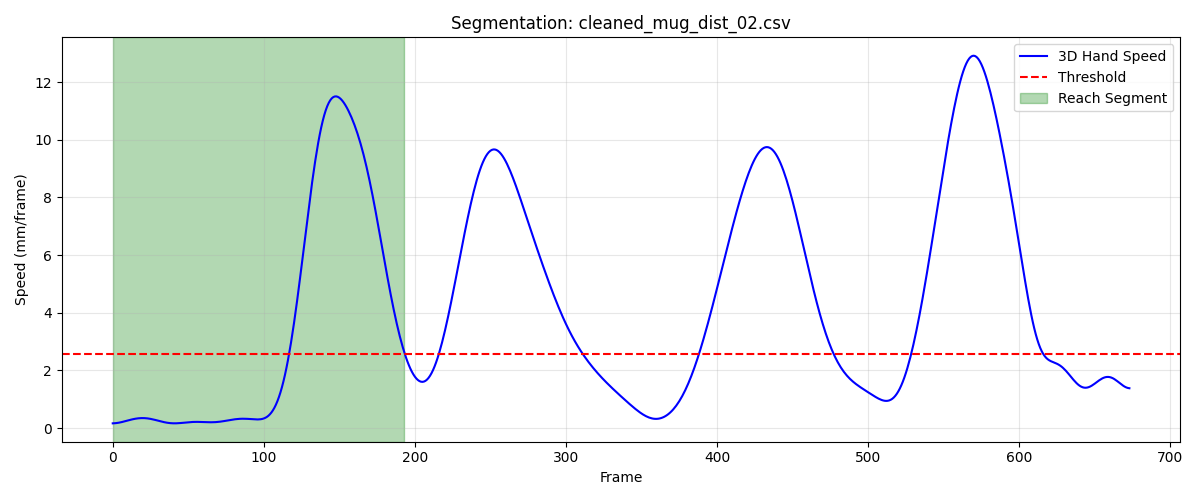

The file beside this chart, header and first rows:
frame, sub_frame, shoulderr_x, shoulderr_y, shoulderr_z, humr1_x, humr1_y, humr1_z, humr2_x, humr2_y, humr2_z, humr3_x, humr3_y, humr3_z, humr4_x, humr4_y, humr4_z, humr5_x, humr5_y, humr5_z, humr6_x, humr6_y, humr6_z, humr7_x
1, 0, 211.5, -701.1, 731.8, 258.3, -665.4, 609.1, 261.1, -652.8, 537.4, 243.1, -714.4, 600.7, 220.7, -614, 596.9, 245.1, -713.5, 541.3, 227.5, -618, 541, 191
2, 0, 211.3, -701.3, 732, 258.2, -665.6, 609.2, 261, -653.1, 537.5, 243, -714.6, 600.9, 220.6, -614.2, 597, 245, -713.8, 541.4, 227.5, -618.1, 541.1, 190.9
3, 0, 211.2, -701.4, 732.1, 258.1, -665.7, 609.3, 260.9, -653.3, 537.6, 243, -714.8, 601, 220.5, -614.4, 597, 244.9, -714, 541.6, 227.4, -618.2, 541.2, 190.9
4, 0, 211, -701.6, 732.2, 258, -665.9, 609.4, 260.8, -653.5, 537.7, 242.9, -715, 601.1, 220.4, -614.6, 597.1, 244.9, -714.2, 541.7, 227.4, -618.4, 541.2, 190.8
5, 0, 210.9, -701.7, 732.4, 257.9, -666.1, 609.5, 260.8, -653.7, 537.8, 242.9, -715.2, 601.3, 220.3, -614.7, 597.2, 244.8, -714.4, 541.8, 227.3, -618.6, 541.3, 190.8
6, 0, 210.7, -701.9, 732.5, 257.8, -666.3, 609.6, 260.7, -654, 537.9, 242.8, -715.4, 601.4, 220.3, -614.9, 597.3, 244.8, -714.6, 541.9, 227.3, -618.8, 541.4, 190.7
7, 0, 210.6, -702, 732.6, 257.8, -666.5, 609.7, 260.7, -654.1, 538.1, 242.7, -715.6, 601.5, 220.2, -615.1, 597.3, 244.8, -714.8, 542.1, 227.2, -619, 541.4, 190.7
8, 0, 210.4, -702.2, 732.7, 257.7, -666.6, 609.9, 260.6, -654.3, 538.2, 242.7, -715.7, 601.6, 220.1, -615.3, 597.4, 244.7, -715, 542.2, 227.1, -619.2, 541.5, 190.7
9, 0, 210.3, -702.3, 732.8, 257.6, -666.8, 610, 260.6, -654.5, 538.3, 242.6, -715.9, 601.8, 220.1, -615.4, 597.5, 244.7, -715.2, 542.3, 227.1, -619.5, 541.6, 190.7
10, 0, 210.2, -702.4, 732.8, 257.6, -667, 610.1, 260.6, -654.7, 538.4, 242.5, -716.1, 601.9, 220.1, -615.6, 597.5, 244.7, -715.4, 542.4, 227.1, -619.6, 541.6, 190.8
11, 0, 210, -702.6, 732.9, 257.5, -667.1, 610.1, 260.6, -654.9, 538.5, 242.5, -716.2, 601.9, 220, -615.8, 597.6, 244.6, -715.6, 542.5, 227.1, -619.8, 541.6, 190.8
12, 0, 209.9, -702.7, 732.9, 257.5, -667.3, 610.2, 260.6, -655, 538.5, 242.4, -716.4, 602, 220, -616, 597.6, 244.6, -715.7, 542.6, 227.1, -620, 541.7, 190.8
13, 0, 209.8, -702.9, 732.9, 257.5, -667.5, 610.3, 260.6, -655.2, 538.6, 242.3, -716.6, 602.1, 220, -616.1, 597.7, 244.6, -715.9, 542.6, 227.2, -620.1, 541.7, 190.9
14, 0, 209.7, -703, 732.9, 257.4, -667.6, 610.3, 260.6, -655.4, 538.6, 242.2, -716.7, 602.1, 220.1, -616.3, 597.7, 244.5, -716.1, 542.6, 227.2, -620.3, 541.7, 191.0
15, 0, 209.6, -703.1, 732.9, 257.4, -667.8, 610.3, 260.6, -655.6, 538.6, 242.2, -716.9, 602.1, 220.1, -616.4, 597.7, 244.5, -716.2, 542.6, 227.3, -620.4, 541.7, 191.1
16, 0, 209.5, -703.3, 732.9, 257.4, -668, 610.3, 260.6, -655.8, 538.6, 242.1, -717, 602.1, 220.1, -616.6, 597.7, 244.4, -716.4, 542.6, 227.4, -620.5, 541.7, 191.2
17, 0, 209.4, -703.4, 732.8, 257.4, -668.2, 610.3, 260.6, -656, 538.6, 242, -717.2, 602, 220.2, -616.7, 597.7, 244.4, -716.5, 542.6, 227.5, -620.6, 541.7, 191.3
18, 0, 209.4, -703.6, 732.8, 257.4, -668.4, 610.3, 260.6, -656.2, 538.5, 241.9, -717.3, 602, 220.2, -616.8, 597.6, 244.3, -716.6, 542.5, 227.5, -620.8, 541.7, 191.4
19, 0, 209.4, -703.7, 732.7, 257.4, -668.5, 610.2, 260.7, -656.3, 538.5, 241.9, -717.5, 601.9, 220.3, -617, 597.6, 244.3, -716.8, 542.5, 227.6, -620.9, 541.7, 191.5
20, 0, 209.3, -703.9, 732.6, 257.5, -668.7, 610.2, 260.7, -656.5, 538.4, 241.8, -717.6, 601.8, 220.4, -617.1, 597.6, 244.2, -716.9, 542.4, 227.7, -621, 541.7, 191.7
21, 0, 209.3, -704, 732.5, 257.5, -668.9, 610.1, 260.7, -656.7, 538.4, 241.8, -717.7, 601.8, 220.5, -617.2, 597.5, 244.2, -717, 542.3, 227.8, -621.1, 541.6, 191.8
22, 0, 209.3, -704.1, 732.4, 257.6, -669, 610.1, 260.8, -656.8, 538.3, 241.8, -717.9, 601.7, 220.5, -617.4, 597.5, 244.2, -717.1, 542.2, 228, -621.1, 541.6, 191.9
23, 0, 209.3, -704.2, 732.4, 257.6, -669.1, 610, 260.9, -656.9, 538.3, 241.7, -718, 601.6, 220.6, -617.5, 597.5, 244.2, -717.2, 542.2, 228.1, -621.2, 541.6, 192
24, 0, 209.3, -704.3, 732.3, 257.7, -669.3, 610, 261, -657, 538.3, 241.7, -718, 601.5, 220.7, -617.6, 597.4, 244.2, -717.2, 542.1, 228.2, -621.3, 541.5, 192.1
25, 0, 209.4, -704.4, 732.2, 257.8, -669.4, 610, 261.1, -657, 538.2, 241.8, -718.1, 601.5, 220.8, -617.6, 597.4, 244.2, -717.3, 542, 228.4, -621.3, 541.5, 192.3
26, 0, 209.4, -704.4, 732.2, 257.8, -669.4, 609.9, 261.2, -657.1, 538.2, 241.8, -718.2, 601.4, 220.9, -617.7, 597.4, 244.2, -717.3, 542, 228.5, -621.4, 541.5, 192.4
27, 0, 209.5, -704.5, 732.1, 257.9, -669.5, 609.9, 261.3, -657.1, 538.2, 241.8, -718.2, 601.4, 221, -617.7, 597.4, 244.3, -717.3, 542, 228.6, -621.4, 541.5, 192.5
28, 0, 209.5, -704.5, 732.1, 258, -669.5, 609.9, 261.5, -657.1, 538.2, 241.9, -718.2, 601.4, 221.1, -617.8, 597.4, 244.3, -717.3, 541.9, 228.6, -621.4, 541.5, 192.7
29, 0, 209.6, -704.5, 732.1, 258.1, -669.5, 609.9, 261.6, -657, 538.3, 241.9, -718.2, 601.4, 221.1, -617.8, 597.4, 244.4, -717.3, 542, 228.7, -621.5, 541.5, 192.8
30, 0, 209.6, -704.5, 732.1, 258.2, -669.5, 610, 261.7, -657, 538.3, 242, -718.2, 601.4, 221.2, -617.8, 597.4, 244.5, -717.3, 542, 228.7, -621.5, 541.5, 193
31, 0, 209.7, -704.5, 732.1, 258.2, -669.5, 610, 261.8, -657, 538.3, 242.1, -718.2, 601.4, 221.3, -617.8, 597.4, 244.6, -717.3, 542, 228.8, -621.5, 541.5, 193.1
32, 0, 209.8, -704.5, 732.1, 258.3, -669.4, 610.1, 261.9, -656.9, 538.4, 242.1, -718.1, 601.5, 221.3, -617.7, 597.5, 244.7, -717.3, 542.1, 228.8, -621.5, 541.5, 193.3
33, 0, 209.8, -704.4, 732.2, 258.4, -669.4, 610.1, 262, -656.8, 538.4, 242.2, -718.1, 601.6, 221.4, -617.7, 597.5, 244.8, -717.2, 542.1, 228.8, -621.5, 541.6, 193.4
34, 0, 209.9, -704.4, 732.2, 258.5, -669.3, 610.2, 262.1, -656.8, 538.5, 242.3, -718, 601.6, 221.4, -617.7, 597.6, 244.9, -717.2, 542.2, 228.8, -621.5, 541.6, 193.6
35, 0, 209.9, -704.4, 732.3, 258.5, -669.2, 610.2, 262.1, -656.7, 538.6, 242.4, -718, 601.7, 221.5, -617.6, 597.6, 245, -717.1, 542.3, 228.8, -621.5, 541.7, 193.7
36, 0, 210, -704.4, 732.3, 258.6, -669.2, 610.3, 262.2, -656.7, 538.6, 242.5, -717.9, 601.7, 221.5, -617.6, 597.6, 245.2, -717.1, 542.3, 228.8, -621.5, 541.7, 193.8
37, 0, 210, -704.4, 732.3, 258.6, -669.2, 610.3, 262.3, -656.7, 538.7, 242.6, -717.9, 601.8, 221.5, -617.6, 597.7, 245.3, -717.1, 542.4, 228.8, -621.5, 541.8, 193.9
38, 0, 210.1, -704.4, 732.4, 258.7, -669.1, 610.4, 262.3, -656.6, 538.7, 242.7, -717.9, 601.8, 221.5, -617.6, 597.7, 245.3, -717.1, 542.4, 228.8, -621.6, 541.8, 193.9
39, 0, 210.1, -704.5, 732.4, 258.7, -669.1, 610.4, 262.3, -656.6, 538.7, 242.7, -717.9, 601.9, 221.5, -617.6, 597.7, 245.4, -717.1, 542.4, 228.8, -621.6, 541.9, 194
40, 0, 210.1, -704.5, 732.4, 258.7, -669.2, 610.4, 262.3, -656.6, 538.8, 242.8, -718, 601.9, 221.5, -617.7, 597.8, 245.5, -717.1, 542.5, 228.8, -621.6, 541.9, 194
41, 0, 210.1, -704.6, 732.4, 258.7, -669.2, 610.4, 262.4, -656.7, 538.8, 242.8, -718, 601.9, 221.5, -617.7, 597.8, 245.5, -717.2, 542.5, 228.8, -621.7, 541.9, 194
42, 0, 210.2, -704.7, 732.5, 258.7, -669.3, 610.4, 262.4, -656.7, 538.8, 242.9, -718.1, 601.9, 221.5, -617.8, 597.8, 245.5, -717.2, 542.5, 228.8, -621.7, 541.9, 194
43, 0, 210.2, -704.8, 732.5, 258.7, -669.4, 610.4, 262.4, -656.8, 538.8, 242.9, -718.2, 601.9, 221.5, -617.9, 597.8, 245.5, -717.3, 542.4, 228.7, -621.8, 541.9, 194
44, 0, 210.2, -704.9, 732.4, 258.7, -669.5, 610.4, 262.4, -656.9, 538.7, 242.9, -718.3, 601.8, 221.5, -618, 597.8, 245.5, -717.4, 542.4, 228.7, -621.9, 541.9, 194
45, 0, 210.2, -705.1, 732.4, 258.7, -669.6, 610.4, 262.3, -657, 538.7, 242.8, -718.4, 601.8, 221.5, -618.1, 597.8, 245.5, -717.5, 542.4, 228.7, -622, 541.9, 193.9
46, 0, 210.2, -705.2, 732.4, 258.6, -669.7, 610.3, 262.3, -657.1, 538.7, 242.8, -718.5, 601.8, 221.5, -618.2, 597.8, 245.5, -717.6, 542.3, 228.7, -622.1, 541.9, 193.9
47, 0, 210.2, -705.4, 732.4, 258.6, -669.8, 610.3, 262.3, -657.2, 538.7, 242.8, -718.7, 601.7, 221.4, -618.3, 597.8, 245.4, -717.7, 542.3, 228.7, -622.2, 541.9, 193.8
48, 0, 210.2, -705.5, 732.4, 258.6, -670, 610.3, 262.2, -657.3, 538.7, 242.8, -718.8, 601.7, 221.4, -618.4, 597.8, 245.4, -717.8, 542.3, 228.6, -622.3, 541.9, 193.8
49, 0, 210.3, -705.7, 732.4, 258.6, -670.1, 610.3, 262.2, -657.4, 538.6, 242.8, -718.9, 601.6, 221.4, -618.5, 597.8, 245.4, -717.9, 542.2, 228.6, -622.4, 541.9, 193.7
50, 0, 210.3, -705.9, 732.3, 258.5, -670.2, 610.2, 262.2, -657.5, 538.6, 242.8, -719, 601.6, 221.3, -618.6, 597.8, 245.4, -718, 542.2, 228.6, -622.5, 541.9, 193.6
51, 0, 210.3, -706.1, 732.3, 258.5, -670.3, 610.2, 262.1, -657.6, 538.6, 242.9, -719.2, 601.6, 221.3, -618.8, 597.8, 245.4, -718.1, 542.1, 228.6, -622.5, 541.9, 193.5
52, 0, 210.3, -706.3, 732.3, 258.5, -670.4, 610.2, 262.1, -657.7, 538.6, 242.9, -719.3, 601.5, 221.2, -618.9, 597.8, 245.4, -718.2, 542.1, 228.5, -622.6, 541.9, 193.4
53, 0, 210.3, -706.5, 732.2, 258.5, -670.5, 610.1, 262, -657.7, 538.6, 242.9, -719.4, 601.5, 221.2, -619, 597.7, 245.4, -718.3, 542, 228.5, -622.7, 541.9, 193.3
54, 0, 210.3, -706.7, 732.2, 258.4, -670.6, 610.1, 262, -657.8, 538.5, 242.9, -719.5, 601.4, 221.1, -619.1, 597.7, 245.5, -718.4, 542, 228.4, -622.8, 541.9, 193.3
55, 0, 210.3, -706.9, 732.2, 258.4, -670.7, 610.1, 261.9, -657.9, 538.5, 243, -719.6, 601.4, 221, -619.2, 597.7, 245.5, -718.5, 542, 228.3, -622.9, 541.8, 193.2
56, 0, 210.3, -707.1, 732.2, 258.4, -670.8, 610, 261.8, -658, 538.5, 243, -719.7, 601.3, 220.9, -619.4, 597.7, 245.5, -718.6, 541.9, 228.2, -623, 541.8, 193
57, 0, 210.3, -707.3, 732.1, 258.3, -670.9, 610, 261.8, -658.1, 538.4, 243, -719.9, 601.3, 220.9, -619.5, 597.7, 245.5, -718.7, 541.9, 228.1, -623.1, 541.8, 192.9
58, 0, 210.3, -707.5, 732.1, 258.3, -671, 610, 261.7, -658.2, 538.4, 243, -720, 601.2, 220.8, -619.7, 597.7, 245.5, -718.9, 541.8, 228, -623.3, 541.7, 192.8
59, 0, 210.3, -707.7, 732.1, 258.2, -671.2, 609.9, 261.6, -658.4, 538.4, 243, -720.2, 601.2, 220.7, -619.8, 597.7, 245.5, -719, 541.8, 227.9, -623.4, 541.7, 192.7
60, 0, 210.3, -707.9, 732.1, 258.2, -671.4, 609.9, 261.5, -658.5, 538.3, 243, -720.4, 601.1, 220.7, -620, 597.7, 245.4, -719.2, 541.7, 227.7, -623.6, 541.7, 192.6
... 134 more rows
